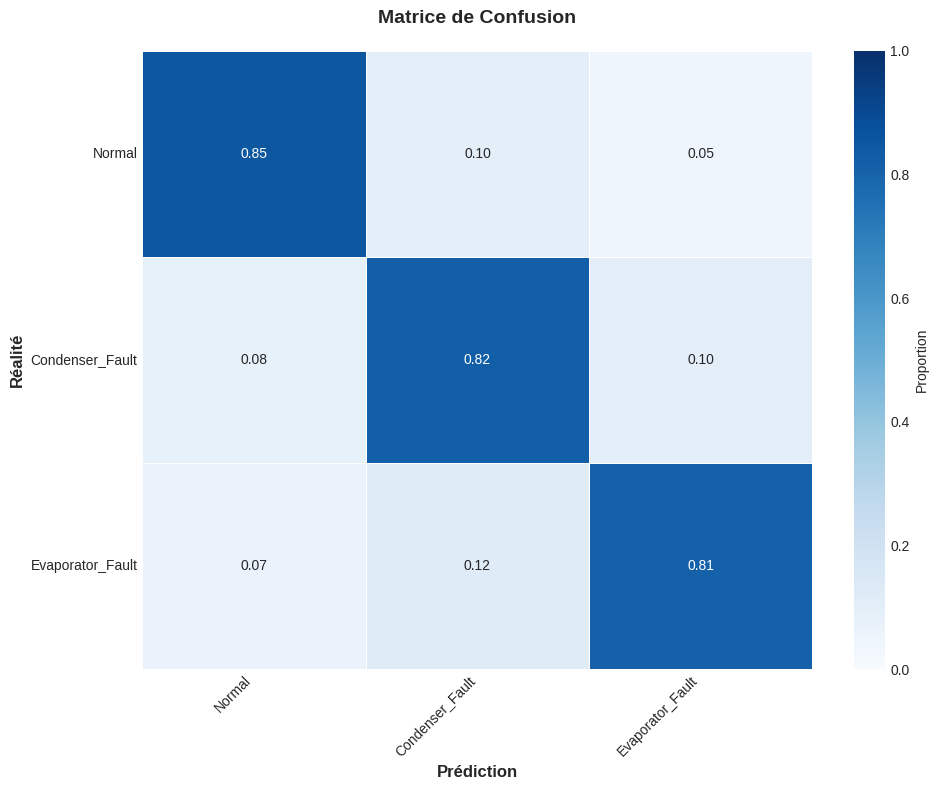

Write Python code to recreate this figure.
"""
Visualisations pour FDD (Fault Detection & Diagnostics)
========================================================

Ce module fournit des visualisations professionnelles pour:
- Matrices de confusion
- Courbes ROC et AUC
- Importance des features
- Distribution des données
- Comparaison des modèles
- Diagrammes thermodynamiques (P-h)
"""

import numpy as np
import pandas as pd
from typing import Dict, List, Optional, Tuple
import matplotlib.pyplot as plt
import matplotlib.patches as mpatches
from matplotlib.gridspec import GridSpec
import seaborn as sns

# Style professionnel
plt.style.use('seaborn-v0_8-whitegrid')
COLORS = {
    'primary': '#2E86AB',      # Bleu profond
    'secondary': '#A23B72',    # Magenta
    'success': '#F18F01',      # Orange
    'danger': '#C73E1D',       # Rouge
    'neutral': '#3B1F2B',      # Noir-brun
    'light': '#E8E8E8',        # Gris clair
    'normal': '#2ECC71',       # Vert
    'fault': '#E74C3C',        # Rouge
}

CLASS_COLORS = {
    'Normal': '#2ECC71',
    'Condenser_Fouling': '#E74C3C',
    'Evaporator_Fouling': '#3498DB',
    'Refrigerant_Undercharge': '#F39C12',
    'Refrigerant_Overcharge': '#9B59B6',
    'Condenser_Fan_Fault': '#1ABC9C',
    'Evaporator_Fan_Fault': '#E91E63',
    'Compressor_Valve_Leak': '#795548',
    # Anciennes classes compatibles
    'Condenser_Fault': '#E74C3C',
    'Evaporator_Fault': '#3498DB',
}


class FDDVisualizer:
    """
    Classe de visualisation pour l'analyse FDD.
    
    Génère des graphiques publication-ready pour les résultats
    de diagnostic de défauts sur pompes à chaleur.
    """
    
    def __init__(self, figsize: Tuple[int, int] = (10, 8), dpi: int = 100):
        self.figsize = figsize
        self.dpi = dpi
        self.figures = {}
    
    def plot_confusion_matrix(
        self,
        cm: np.ndarray,
        class_names: List[str],
        title: str = "Matrice de Confusion",
        normalize: bool = True,
        cmap: str = 'Blues',
        save_path: Optional[str] = None
    ) -> plt.Figure:
        """
        Affiche une matrice de confusion stylisée.
        
        Parameters:
        -----------
        cm : np.ndarray
            Matrice de confusion
        class_names : List[str]
            Noms des classes
        title : str
            Titre du graphique
        normalize : bool
            Normaliser par ligne (rappel)
        cmap : str
            Colormap Matplotlib
        save_path : str, optional
            Chemin pour sauvegarder
        
        Returns:
        --------
        plt.Figure
        """
        fig, ax = plt.subplots(figsize=self.figsize, dpi=self.dpi)
        
        if normalize:
            cm_display = cm.astype('float') / cm.sum(axis=1, keepdims=True)
            fmt = '.2f'
            vmax = 1.0
        else:
            cm_display = cm
            fmt = 'd'
            vmax = cm.max()
        
        # Heatmap
        sns.heatmap(
            cm_display,
            annot=True,
            fmt=fmt,
            cmap=cmap,
            xticklabels=class_names,
            yticklabels=class_names,
            ax=ax,
            vmin=0,
            vmax=vmax,
            linewidths=0.5,
            linecolor='white',
            cbar_kws={'label': 'Proportion' if normalize else 'Compte'}
        )
        
        ax.set_xlabel('Prédiction', fontsize=12, fontweight='bold')
        ax.set_ylabel('Réalité', fontsize=12, fontweight='bold')
        ax.set_title(title, fontsize=14, fontweight='bold', pad=20)
        
        # Rotation des labels
        plt.setp(ax.get_xticklabels(), rotation=45, ha='right')
        plt.setp(ax.get_yticklabels(), rotation=0)
        
        plt.tight_layout()
        
        if save_path:
            fig.savefig(save_path, bbox_inches='tight', dpi=self.dpi)
        
        self.figures['confusion_matrix'] = fig
        return fig
    
    def plot_roc_curves(
        self,
        roc_data: Dict[str, Dict],
        title: str = "Courbes ROC par Classe",
        save_path: Optional[str] = None
    ) -> plt.Figure:
        """
        Affiche les courbes ROC pour chaque classe.
        
        Parameters:
        -----------
        roc_data : Dict
            Données ROC avec fpr, tpr, auc par classe
        """
        fig, ax = plt.subplots(figsize=self.figsize, dpi=self.dpi)
        
        for class_name, data in roc_data.items():
            color = CLASS_COLORS.get(class_name, COLORS['primary'])
            ax.plot(
                data['fpr'], data['tpr'],
                color=color,
                linewidth=2,
                label=f"{class_name} (AUC = {data['auc']:.3f})"
            )
        
        # Ligne de référence
        ax.plot([0, 1], [0, 1], 'k--', linewidth=1, alpha=0.5, label='Aléatoire')
        
        ax.set_xlim([0.0, 1.0])
        ax.set_ylim([0.0, 1.05])
        ax.set_xlabel('Taux de Faux Positifs (FPR)', fontsize=12)
        ax.set_ylabel('Taux de Vrais Positifs (TPR)', fontsize=12)
        ax.set_title(title, fontsize=14, fontweight='bold')
        ax.legend(loc='lower right', fontsize=10)
        ax.grid(True, alpha=0.3)
        
        plt.tight_layout()
        
        if save_path:
            fig.savefig(save_path, bbox_inches='tight', dpi=self.dpi)
        
        self.figures['roc_curves'] = fig
        return fig
    
    def plot_feature_importance(
        self,
        feature_importance: pd.DataFrame,
        top_n: int = 15,
        title: str = "Importance des Variables",
        save_path: Optional[str] = None
    ) -> plt.Figure:
        """
        Affiche un graphique d'importance des features.
        """
        fig, ax = plt.subplots(figsize=(10, 8), dpi=self.dpi)
        
        # Top N features
        df_top = feature_importance.head(top_n).copy()
        df_top = df_top.sort_values('importance', ascending=True)
        
        # Barres horizontales avec gradient
        colors = plt.cm.viridis(np.linspace(0.3, 0.9, len(df_top)))
        
        bars = ax.barh(
            df_top['feature'],
            df_top['importance'],
            color=colors,
            edgecolor='white',
            linewidth=0.5
        )
        
        # Annotations
        for bar, imp in zip(bars, df_top['importance']):
            ax.text(
                bar.get_width() + 0.002,
                bar.get_y() + bar.get_height() / 2,
                f'{imp:.3f}',
                va='center',
                fontsize=9
            )
        
        ax.set_xlabel('Importance', fontsize=12)
        ax.set_title(title, fontsize=14, fontweight='bold')
        ax.set_xlim([0, df_top['importance'].max() * 1.15])
        
        plt.tight_layout()
        
        if save_path:
            fig.savefig(save_path, bbox_inches='tight', dpi=self.dpi)
        
        self.figures['feature_importance'] = fig
        return fig
    
    def plot_model_comparison(
        self,
        comparison_df: pd.DataFrame,
        title: str = "Comparaison des Modèles",
        save_path: Optional[str] = None
    ) -> plt.Figure:
        """
        Affiche une comparaison radar ou barplot des modèles.
        """
        fig, axes = plt.subplots(1, 2, figsize=(14, 6), dpi=self.dpi)
        
        # Barplot groupé
        ax1 = axes[0]
        metrics = ['Accuracy', 'Precision', 'Recall', 'F1 Score']
        x = np.arange(len(comparison_df))
        width = 0.2
        
        colors = [COLORS['primary'], COLORS['secondary'], COLORS['success'], COLORS['danger']]
        
        for i, metric in enumerate(metrics):
            ax1.bar(
                x + i * width,
                comparison_df[metric],
                width,
                label=metric,
                color=colors[i],
                alpha=0.85
            )
        
        ax1.set_ylabel('Score', fontsize=12)
        ax1.set_title('Métriques par Modèle', fontsize=12, fontweight='bold')
        ax1.set_xticks(x + width * 1.5)
        ax1.set_xticklabels(comparison_df['Model'], rotation=45, ha='right')
        ax1.legend(loc='lower right')
        ax1.set_ylim([0, 1.05])
        ax1.grid(axis='y', alpha=0.3)
        
        # Radar chart
        ax2 = axes[1]
        
        # Préparer données radar
        categories = metrics
        N = len(categories)
        angles = [n / float(N) * 2 * np.pi for n in range(N)]
        angles += angles[:1]  # Fermer le polygone
        
        ax2 = plt.subplot(122, polar=True)
        
        model_colors = plt.cm.Set2(np.linspace(0, 1, len(comparison_df)))
        
        for idx, row in comparison_df.iterrows():
            values = [row[m] for m in metrics]
            values += values[:1]
            
            ax2.plot(angles, values, 'o-', linewidth=2, 
                    label=row['Model'], color=model_colors[idx])
            ax2.fill(angles, values, alpha=0.15, color=model_colors[idx])
        
        ax2.set_xticks(angles[:-1])
        ax2.set_xticklabels(categories, fontsize=10)
        ax2.set_ylim([0, 1])
        ax2.set_title('Profil de Performance', fontsize=12, fontweight='bold', pad=20)
        ax2.legend(loc='upper right', bbox_to_anchor=(1.3, 1.0))
        
        plt.suptitle(title, fontsize=14, fontweight='bold', y=1.02)
        plt.tight_layout()
        
        if save_path:
            fig.savefig(save_path, bbox_inches='tight', dpi=self.dpi)
        
        self.figures['model_comparison'] = fig
        return fig
    
    def plot_data_distribution(
        self,
        df: pd.DataFrame,
        features: List[str],
        label_col: str = 'fault_type',
        title: str = "Distribution des Données par Classe",
        save_path: Optional[str] = None
    ) -> plt.Figure:
        """
        Affiche la distribution des features par classe.
        """
        n_features = len(features)
        n_cols = 3
        n_rows = (n_features + n_cols - 1) // n_cols
        
        fig, axes = plt.subplots(n_rows, n_cols, figsize=(15, 4 * n_rows), dpi=self.dpi)
        axes = axes.flatten() if n_rows > 1 else [axes] if n_cols == 1 else axes
        
        unique_classes = df[label_col].unique()
        palette = {c: CLASS_COLORS.get(c, '#666666') for c in unique_classes}
        
        for idx, feature in enumerate(features):
            ax = axes[idx]
            
            for class_name in unique_classes:
                data = df[df[label_col] == class_name][feature]
                sns.kdeplot(
                    data=data,
                    ax=ax,
                    label=class_name,
                    color=palette[class_name],
                    fill=True,
                    alpha=0.3
                )
            
            ax.set_xlabel(feature, fontsize=10)
            ax.set_ylabel('Densité', fontsize=10)
            ax.legend(fontsize=8)
            ax.grid(True, alpha=0.3)
        
        # Cacher les axes vides
        for idx in range(len(features), len(axes)):
            axes[idx].set_visible(False)
        
        plt.suptitle(title, fontsize=14, fontweight='bold', y=1.02)
        plt.tight_layout()
        
        if save_path:
            fig.savefig(save_path, bbox_inches='tight', dpi=self.dpi)
        
        self.figures['data_distribution'] = fig
        return fig
    
    def plot_pairplot_key_features(
        self,
        df: pd.DataFrame,
        features: List[str],
        label_col: str = 'fault_type',
        save_path: Optional[str] = None
    ) -> plt.Figure:
        """
        Crée un pairplot des features clés.
        """
        unique_classes = df[label_col].unique()
        palette = {c: CLASS_COLORS.get(c, '#666666') for c in unique_classes}
        
        g = sns.pairplot(
            df[features + [label_col]],
            hue=label_col,
            palette=palette,
            diag_kind='kde',
            plot_kws={'alpha': 0.6, 's': 30},
            diag_kws={'fill': True, 'alpha': 0.5}
        )
        
        g.fig.suptitle('Relations entre Variables Clés', y=1.02, fontsize=14, fontweight='bold')
        
        if save_path:
            g.fig.savefig(save_path, bbox_inches='tight', dpi=self.dpi)
        
        self.figures['pairplot'] = g.fig
        return g.fig
    
    def plot_ph_diagram(
        self,
        cycle_points: Dict[str, Tuple[float, float]],
        title: str = "Diagramme Pression-Enthalpie (P-h)",
        save_path: Optional[str] = None
    ) -> plt.Figure:
        """
        Affiche un diagramme P-h simplifié du cycle.
        
        Parameters:
        -----------
        cycle_points : Dict
            Points du cycle {'1': (h1, P1), '2': (h2, P2), ...}
        """
        fig, ax = plt.subplots(figsize=(12, 8), dpi=self.dpi)
        
        # Extraire les points
        points = []
        labels = ['1 (Aspiration)', '2 (Refoulement)', '3 (Sortie Cond.)', '4 (Entrée Évap.)']
        
        for i, (key, (h, P)) in enumerate(cycle_points.items()):
            points.append((h, P))
            ax.scatter(h, P, s=100, zorder=5, c=COLORS['primary'])
            ax.annotate(
                labels[i] if i < len(labels) else key,
                (h, P), xytext=(10, 10),
                textcoords='offset points',
                fontsize=10, fontweight='bold'
            )
        
        # Tracer le cycle
        if len(points) >= 4:
            h_vals = [p[0] for p in points]
            P_vals = [p[1] for p in points]
            
            # Fermer le cycle
            h_cycle = h_vals + [h_vals[0]]
            P_cycle = P_vals + [P_vals[0]]
            
            ax.plot(h_cycle, P_cycle, 'b-', linewidth=2, alpha=0.7)
            
            # Zones colorées
            ax.fill(h_cycle, P_cycle, alpha=0.1, color=COLORS['primary'])
        
        # Lignes isobares
        ax.axhline(y=points[0][1], color='green', linestyle='--', alpha=0.5, label='P_évaporation')
        ax.axhline(y=points[1][1], color='red', linestyle='--', alpha=0.5, label='P_condensation')
        
        ax.set_xlabel('Enthalpie (kJ/kg)', fontsize=12)
        ax.set_ylabel('Pression (bar)', fontsize=12)
        ax.set_title(title, fontsize=14, fontweight='bold')
        ax.legend(loc='upper left')
        ax.set_yscale('log')
        ax.grid(True, alpha=0.3)
        
        plt.tight_layout()
        
        if save_path:
            fig.savefig(save_path, bbox_inches='tight', dpi=self.dpi)
        
        self.figures['ph_diagram'] = fig
        return fig
    
    def plot_compressor_envelope(
        self,
        operating_points: Optional[List[Tuple[float, float]]] = None,
        T_evap_limits: Tuple[float, float] = (-25, 20),
        T_cond_limits: Tuple[float, float] = (20, 65),
        save_path: Optional[str] = None
    ) -> plt.Figure:
        """
        Affiche l'enveloppe de fonctionnement du compresseur.
        """
        fig, ax = plt.subplots(figsize=(10, 8), dpi=self.dpi)
        
        # Zone admissible
        envelope = plt.Rectangle(
            (T_evap_limits[0], T_cond_limits[0]),
            T_evap_limits[1] - T_evap_limits[0],
            T_cond_limits[1] - T_cond_limits[0],
            fill=True, facecolor='lightgreen', edgecolor='green',
            alpha=0.3, linewidth=2, label='Zone Admissible'
        )
        ax.add_patch(envelope)
        
        # Zones critiques
        # Zone haute température refoulement
        high_temp_zone = plt.Polygon(
            [[T_evap_limits[0], T_cond_limits[1]],
             [T_evap_limits[0], T_cond_limits[1] + 15],
             [T_evap_limits[1], T_cond_limits[1] + 15],
             [T_evap_limits[1], T_cond_limits[1]]],
            facecolor='orange', alpha=0.4, edgecolor='darkorange',
            linewidth=2, label='Zone Haute T° Refoulement'
        )
        ax.add_patch(high_temp_zone)
        
        # Zone basse pression évaporation
        low_evap_zone = plt.Polygon(
            [[T_evap_limits[0] - 10, T_cond_limits[0]],
             [T_evap_limits[0] - 10, T_cond_limits[1]],
             [T_evap_limits[0], T_cond_limits[1]],
             [T_evap_limits[0], T_cond_limits[0]]],
            facecolor='red', alpha=0.3, edgecolor='darkred',
            linewidth=2, label='Zone Basse P° Évaporation'
        )
        ax.add_patch(low_evap_zone)
        
        # Points de fonctionnement
        if operating_points:
            T_evaps = [p[0] for p in operating_points]
            T_conds = [p[1] for p in operating_points]
            ax.scatter(T_evaps, T_conds, c=COLORS['primary'], s=50, zorder=5,
                      label='Points de fonctionnement', alpha=0.7)
        
        # Lignes iso-tau
        for tau in [2, 3, 4, 5]:
            # T_cond = T_evap + delta (approximation)
            T_evap_range = np.linspace(-25, 20, 50)
            T_cond_range = T_evap_range + 10 * tau
            ax.plot(T_evap_range, T_cond_range, '--', alpha=0.4, 
                   label=f'τ ≈ {tau}' if tau == 3 else None)
        
        ax.set_xlabel('Température Évaporation (°C)', fontsize=12)
        ax.set_ylabel('Température Condensation (°C)', fontsize=12)
        ax.set_title("Enveloppe de Fonctionnement du Compresseur", fontsize=14, fontweight='bold')
        ax.set_xlim([-35, 25])
        ax.set_ylim([15, 80])
        ax.legend(loc='upper left')
        ax.grid(True, alpha=0.3)
        
        plt.tight_layout()
        
        if save_path:
            fig.savefig(save_path, bbox_inches='tight', dpi=self.dpi)
        
        self.figures['compressor_envelope'] = fig
        return fig
    
    def create_report_figure(
        self,
        results_dict: Dict,
        df: pd.DataFrame,
        feature_cols: List[str],
        label_col: str = 'fault_type',
        save_path: Optional[str] = None,
        best_name: Optional[str] = None,
    ) -> plt.Figure:
        """
        Crée une figure de synthèse pour le rapport.
        """
        fig = plt.figure(figsize=(16, 12), dpi=self.dpi)
        gs = GridSpec(2, 3, figure=fig, hspace=0.3, wspace=0.3)
        
        # Récupérer le meilleur résultat
        if best_name is None or best_name not in results_dict:
            best_name = max(results_dict.keys(), key=lambda k: results_dict[k].f1_macro)
        best_result = results_dict[best_name]
        class_names = list(best_result.class_names) if best_result.class_names else None
        if not class_names:
            class_names = list(pd.unique(df[label_col]))
        
        # 1. Matrice de confusion (grande)
        ax1 = fig.add_subplot(gs[0, :2])
        cm = best_result.confusion_matrix
        cm_norm = cm.astype('float') / cm.sum(axis=1, keepdims=True)
        
        sns.heatmap(cm_norm, annot=True, fmt='.2f', cmap='Blues',
                   xticklabels=class_names, yticklabels=class_names, ax=ax1)
        ax1.set_xlabel('Prédiction')
        ax1.set_ylabel('Réalité')
        ax1.set_title(f'Matrice de Confusion - {best_name}', fontweight='bold')
        
        # 2. Métriques
        ax2 = fig.add_subplot(gs[0, 2])
        metrics = ['Accuracy', 'Precision', 'Recall', 'F1']
        values = [best_result.accuracy, best_result.precision_macro,
                 best_result.recall_macro, best_result.f1_macro]
        colors = [COLORS['primary'], COLORS['secondary'], COLORS['success'], COLORS['danger']]
        
        bars = ax2.barh(metrics, values, color=colors)
        ax2.set_xlim([0, 1.1])
        for bar, val in zip(bars, values):
            ax2.text(val + 0.02, bar.get_y() + bar.get_height()/2,
                    f'{val:.3f}', va='center', fontweight='bold')
        ax2.set_title('Métriques de Performance', fontweight='bold')
        
        # 3. Importance des features
        ax3 = fig.add_subplot(gs[1, 0])
        if best_result.feature_importance is not None:
            top_features = best_result.feature_importance.head(8)
            ax3.barh(top_features['feature'], top_features['importance'],
                    color=plt.cm.viridis(np.linspace(0.3, 0.9, len(top_features))))
            ax3.set_xlabel('Importance')
            ax3.set_title('Top 8 Variables', fontweight='bold')
        
        # 4. Distribution COP par classe
        ax4 = fig.add_subplot(gs[1, 1])
        if 'COP' in df.columns:
            for class_name in df[label_col].unique():
                data = df[df[label_col] == class_name]['COP']
                sns.kdeplot(data, ax=ax4, label=class_name,
                           color=CLASS_COLORS.get(class_name, '#666666'), fill=True, alpha=0.3)
            ax4.set_xlabel('COP')
            ax4.set_title('Distribution du COP par État', fontweight='bold')
            ax4.legend(fontsize=8)
        
        # 5. Scatter P_evap vs P_cond
        ax5 = fig.add_subplot(gs[1, 2])
        for class_name in df[label_col].unique():
            subset = df[df[label_col] == class_name]
            ax5.scatter(subset['P_evap'], subset['P_cond'], 
                       label=class_name, alpha=0.5, s=20,
                       c=CLASS_COLORS.get(class_name, '#666666'))
        ax5.set_xlabel('P_évaporation (bar)')
        ax5.set_ylabel('P_condensation (bar)')
        ax5.set_title('Espace des Pressions', fontweight='bold')
        ax5.legend(fontsize=8)
        
        plt.suptitle('Rapport de Diagnostic FDD - Pompe à Chaleur',
                    fontsize=16, fontweight='bold', y=1.02)
        
        if save_path:
            fig.savefig(save_path, bbox_inches='tight', dpi=self.dpi)
        
        self.figures['report'] = fig
        return fig
    
    def save_all_figures(self, output_dir: str):
        """Sauvegarde toutes les figures générées."""
        import os
        os.makedirs(output_dir, exist_ok=True)
        
        for name, fig in self.figures.items():
            path = os.path.join(output_dir, f'{name}.png')
            fig.savefig(path, bbox_inches='tight', dpi=self.dpi)
            print(f"Sauvegardé: {path}")


if __name__ == "__main__":
    # Test des visualisations
    print("=== Test des Visualisations FDD ===\n")
    
    viz = FDDVisualizer()
    
    # Matrice de confusion exemple
    cm = np.array([
        [85, 10, 5],
        [8, 82, 10],
        [7, 12, 81]
    ])
    class_names = ['Normal', 'Condenser_Fault', 'Evaporator_Fault']
    
    fig = viz.plot_confusion_matrix(cm, class_names)
    plt.show()
    
    print("Test terminé.")
